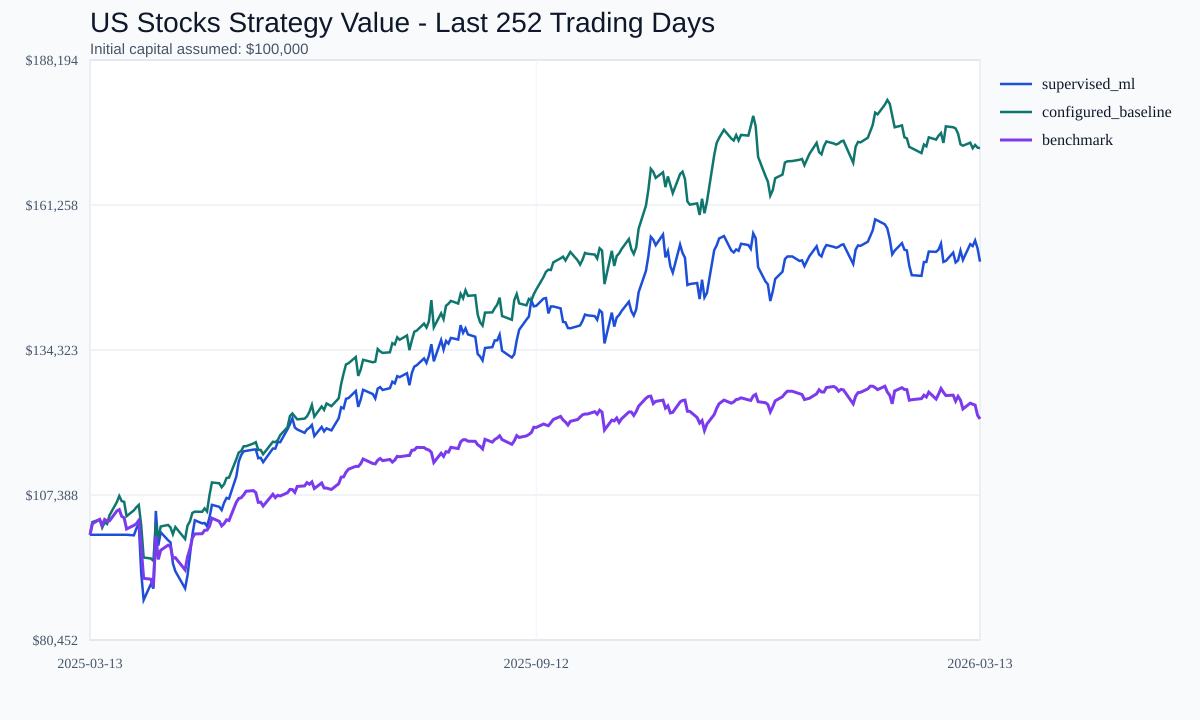

Source data for this figure (header and first rows):
date, supervised_ml_value, configured_baseline_value, benchmark_value
2025-03-13, 100000, 100000, 100000
2025-03-14, 100000, 102373, 102066
2025-03-17, 100000, 102844, 102853
2025-03-18, 100000, 101322, 101741
2025-03-19, 100000, 102315, 102849
2025-03-20, 100000, 102009, 102552
2025-03-21, 100000, 103627, 102585
2025-03-24, 100000, 106068, 104423
2025-03-25, 100000, 107199, 104674
2025-03-26, 100000, 106252, 103424
2025-03-27, 100000, 106114, 103149
2025-03-28, 100000, 103451, 101072
2025-03-31, 99900, 104542, 101751
2025-04-01, 101139, 105103, 102038
2025-04-02, 102152, 105545, 102684
2025-04-03, 92895, 101750, 97623
2025-04-04, 87883, 95780, 91908
2025-04-07, 90886, 95583, 91744
2025-04-08, 90001, 95146, 90307
2025-04-09, 104428, 102137, 99792
2025-04-10, 97963, 99312, 95419
2025-04-11, 100470, 101542, 97121
2025-04-14, 98994, 101822, 98063
2025-04-15, 98601, 101379, 97789
2025-04-16, 94679, 100099, 95615
2025-04-17, 93236, 101444, 95752
2025-04-21, 90037, 99213, 93472
2025-04-22, 92467, 101710, 95904
2025-04-23, 96273, 102500, 97390
2025-04-24, 100061, 104075, 99440
2025-04-25, 102682, 104295, 100159
2025-04-28, 102117, 104265, 100197
2025-04-29, 102189, 104893, 100828
2025-04-30, 101581, 104335, 100868
2025-05-01, 103201, 107343, 101583
2025-05-02, 105555, 109720, 103091
2025-05-05, 105197, 109567, 102500
2025-05-06, 104592, 108824, 101643
2025-05-07, 105947, 109393, 102071
2025-05-08, 106848, 110555, 102782
2025-05-09, 106708, 110616, 102651
2025-05-12, 110823, 114040, 106043
2025-05-13, 113588, 115271, 106744
2025-05-14, 114805, 115550, 106880
2025-05-15, 115509, 116432, 107402
2025-05-16, 115577, 116451, 108082
2025-05-19, 115819, 116953, 108201
2025-05-20, 115854, 117200, 107837
2025-05-21, 114226, 115758, 106020
2025-05-22, 114308, 115762, 106061
2025-05-23, 113487, 114968, 105338
2025-05-27, 116016, 117279, 107528
2025-05-28, 116004, 117205, 106905
2025-05-29, 117225, 117571, 107327
2025-05-30, 117196, 118507, 107207
2025-06-02, 119602, 119990, 107811
2025-06-03, 120546, 122058, 108426
2025-06-04, 121653, 122536, 108397
2025-06-05, 119928, 121973, 107873
2025-06-06, 119557, 121441, 108981
... 192 more rows
